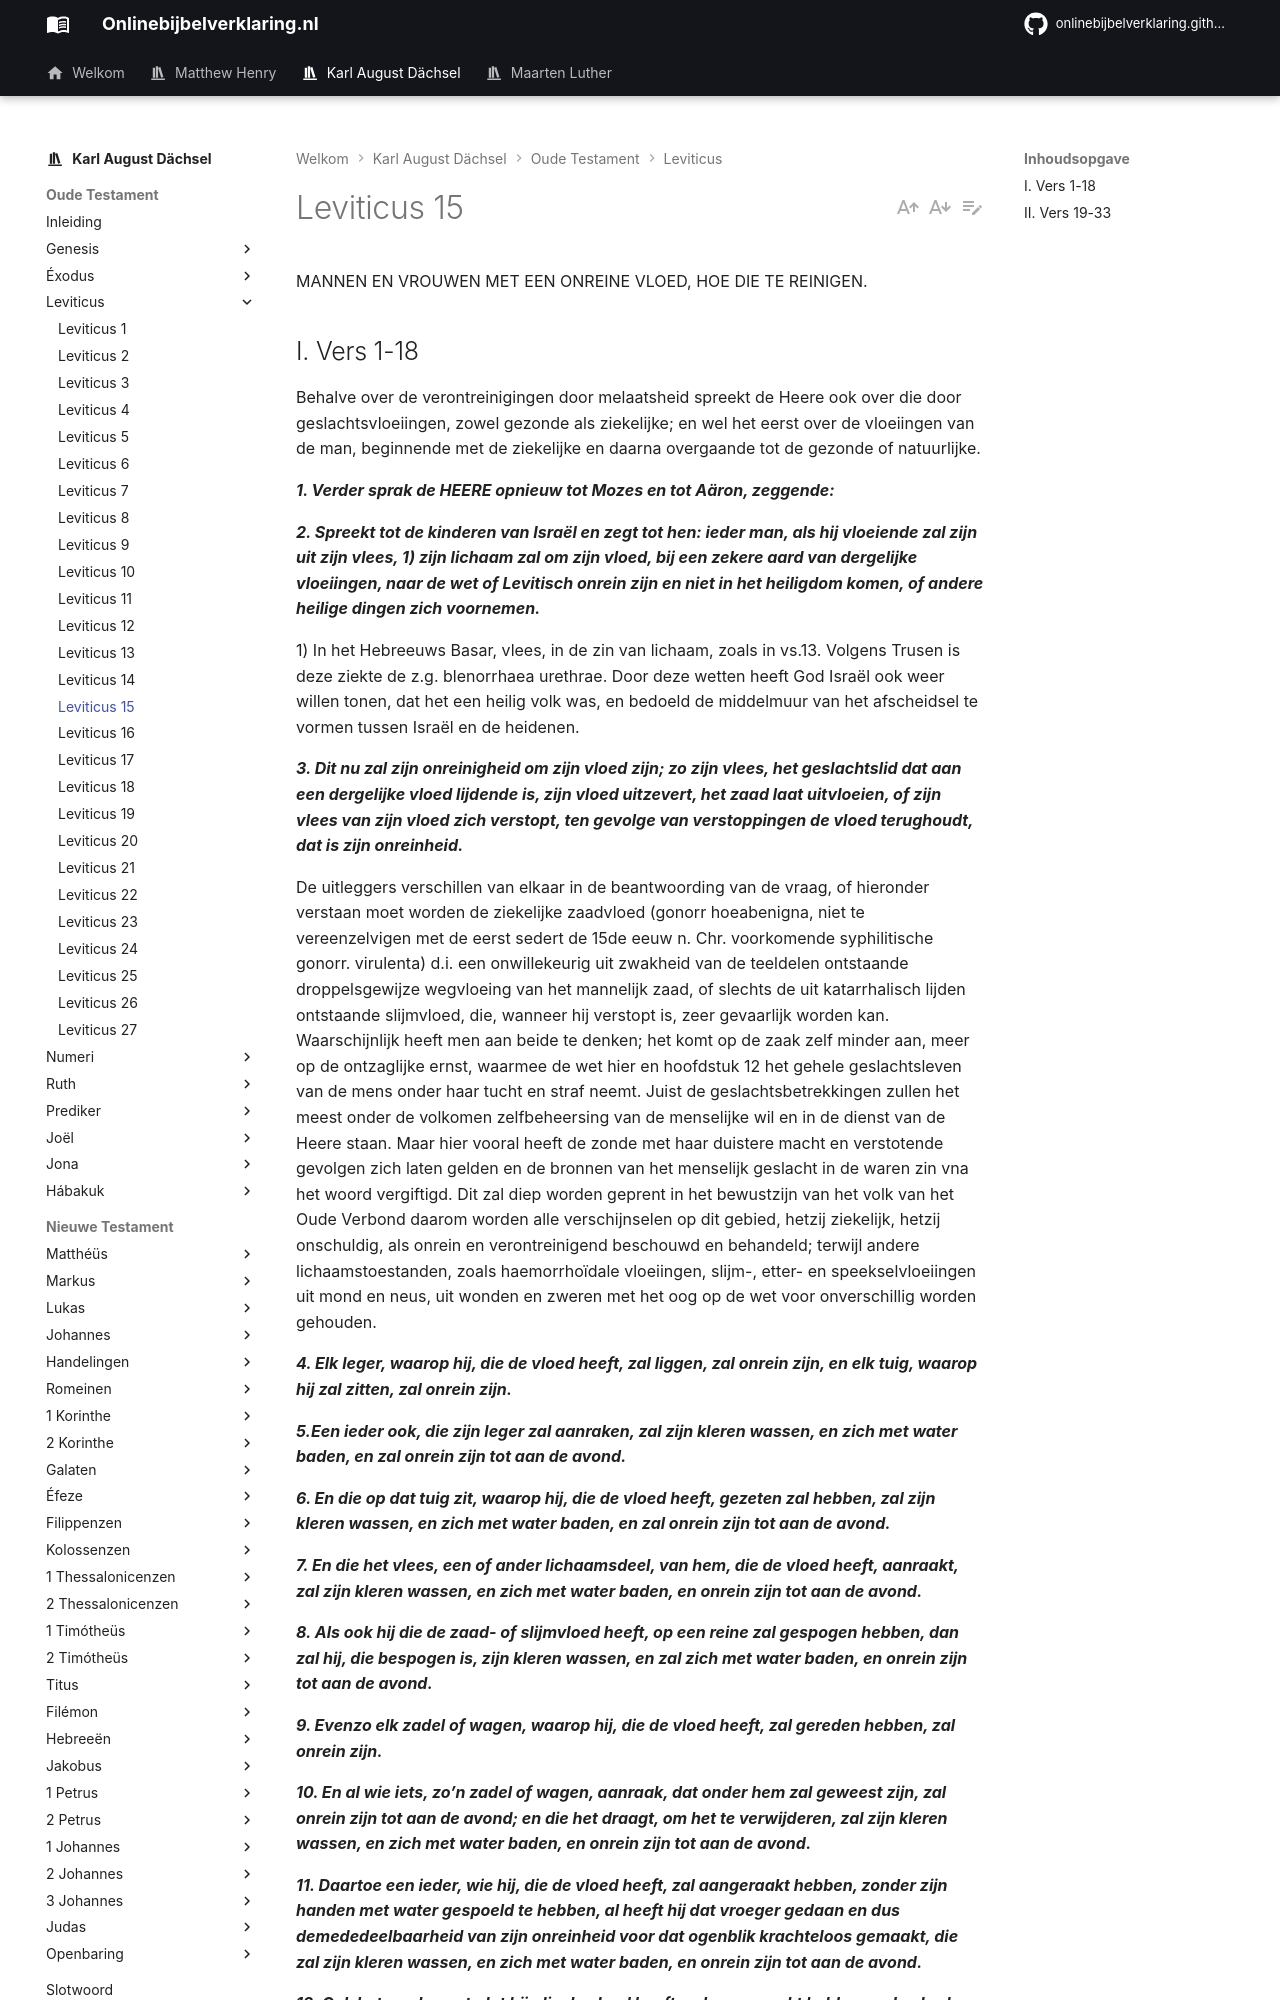

repository: onlinebijbelverklaring/dev-preview · page: karlaugustdachsel/Leviticus/Leviticus15/index.html · generator: mkdocs

MANNEN EN VROUWEN MET EEN ONREINE VLOED, HOE DIE TE REINIGEN.

## I. Vers 1-18
Behalve over de verontreinigingen door melaatsheid spreekt de Heere ook over die door geslachtsvloeiingen, zowel gezonde als ziekelijke; en wel het eerst over de vloeiingen van de man, beginnende met de ziekelijke en daarna overgaande tot de gezonde of natuurlijke.

***1. Verder sprak de HEERE opnieuw tot Mozes en tot Aäron, zeggende:***

***2. Spreekt tot de kinderen van Israël en zegt tot hen: ieder man, als hij vloeiende zal zijn uit zijn vlees, 1) zijn lichaam zal om zijn vloed, bij een zekere aard van dergelijke vloeiingen, naar de wet of Levitisch onrein zijn en niet in het heiligdom komen, of andere heilige dingen zich voornemen.***

1) In het Hebreeuws Basar, vlees, in de zin van lichaam, zoals in vs.13. Volgens Trusen is deze ziekte de z.g. blenorrhaea urethrae. Door deze wetten heeft God Israël ook weer willen tonen, dat het een heilig volk was, en bedoeld de middelmuur van het afscheidsel te vormen tussen Israël en de heidenen.

***3. Dit nu zal zijn onreinigheid om zijn vloed zijn; zo zijn vlees, het geslachtslid dat aan een dergelijke vloed lijdende is, zijn vloed uitzevert, het zaad laat uitvloeien, of zijn vlees van zijn vloed zich verstopt, ten gevolge van verstoppingen de vloed terughoudt, dat is zijn onreinheid.***

De uitleggers verschillen van elkaar in de beantwoording van de vraag, of hieronder verstaan moet worden de ziekelijke zaadvloed (gonorr hoeabenigna, niet te vereenzelvigen met de eerst sedert de 15de eeuw n. Chr. voorkomende syphilitische gonorr. virulenta) d.i. een onwillekeurig uit zwakheid van de teeldelen ontstaande droppelsgewijze wegvloeing van het mannelijk zaad, of slechts de uit katarrhalisch lijden ontstaande slijmvloed, die, wanneer hij verstopt is, zeer gevaarlijk worden kan. Waarschijnlijk heeft men aan beide te denken; het komt op de zaak zelf minder aan, meer op de ontzaglijke ernst, waarmee de wet hier en hoofdstuk 12 het gehele geslachtsleven van de mens onder haar tucht en straf neemt. Juist de geslachtsbetrekkingen zullen het meest onder de volkomen zelfbeheersing van de menselijke wil en in de dienst van de Heere staan. Maar hier vooral heeft de zonde met haar duistere macht en verstotende gevolgen zich laten gelden en de bronnen van het menselijk geslacht in de waren zin vna het woord vergiftigd. Dit zal diep worden geprent in het bewustzijn van het volk van het Oude Verbond daarom worden alle verschijnselen op dit gebied, hetzij ziekelijk, hetzij onschuldig, als onrein en verontreinigend beschouwd en behandeld; terwijl andere lichaamstoestanden, zoals haemorrhoïdale vloeiingen, slijm-, etter- en speekselvloeiingen uit mond en neus, uit wonden en zweren met het oog op de wet voor onverschillig worden gehouden.

***4. Elk leger, waarop hij, die de vloed heeft, zal liggen, zal onrein zijn, en elk tuig, waarop hij zal zitten, zal onrein zijn.***

***5.Een ieder ook, die zijn leger zal aanraken, zal zijn kleren wassen, en zich met water baden, en zal onrein zijn tot aan de avond.***

***6. En die op dat tuig zit, waarop hij, die de vloed heeft, gezeten zal hebben, zal zijn kleren wassen, en zich met water baden, en zal onrein zijn tot aan de avond.***

***7. En die het vlees, een of ander lichaamsdeel, van hem, die de vloed heeft, aanraakt, zal zijn kleren wassen, en zich met water baden, en onrein zijn tot aan de avond.***

***8. Als ook hij die de zaad- of slijmvloed heeft, op een reine zal gespogen hebben, dan zal hij, die bespogen is, zijn kleren wassen, en zal zich met water baden, en onrein zijn tot aan de avond.***

***9. Evenzo elk zadel of wagen, waarop hij, die de vloed heeft, zal gereden hebben, zal onrein zijn.***

***10. En al wie iets, zo’n zadel of wagen, aanraak, dat onder hem zal geweest zijn, zal onrein zijn tot aan de avond; en die het draagt, om het te verwijderen, zal zijn kleren wassen, en zich met water baden, en onrein zijn tot aan de avond.***

***11. Daartoe een ieder, wie hij, die de vloed heeft, zal aangeraakt hebben, zonder zijn handen met water gespoeld te hebben, al heeft hij dat vroeger gedaan en dus demededeelbaarheid van zijn onreinheid voor dat ogenblik krachteloos gemaakt, die zal zijn kleren wassen, en zich met water baden, en onrein zijn tot aan de avond.***

***12. Ook het aarden vat, dat hij, die de vloed heeft, zal aangeraakt hebben, zal gebroken worden (Leviticus. 6:28; 11:33; 14:5), maar elk houten vat, waarin, zoals in het koperen (Leviticus. 6:28), de onreinheid niet zo erg intrekt, zal met water gespoeld worden.***
